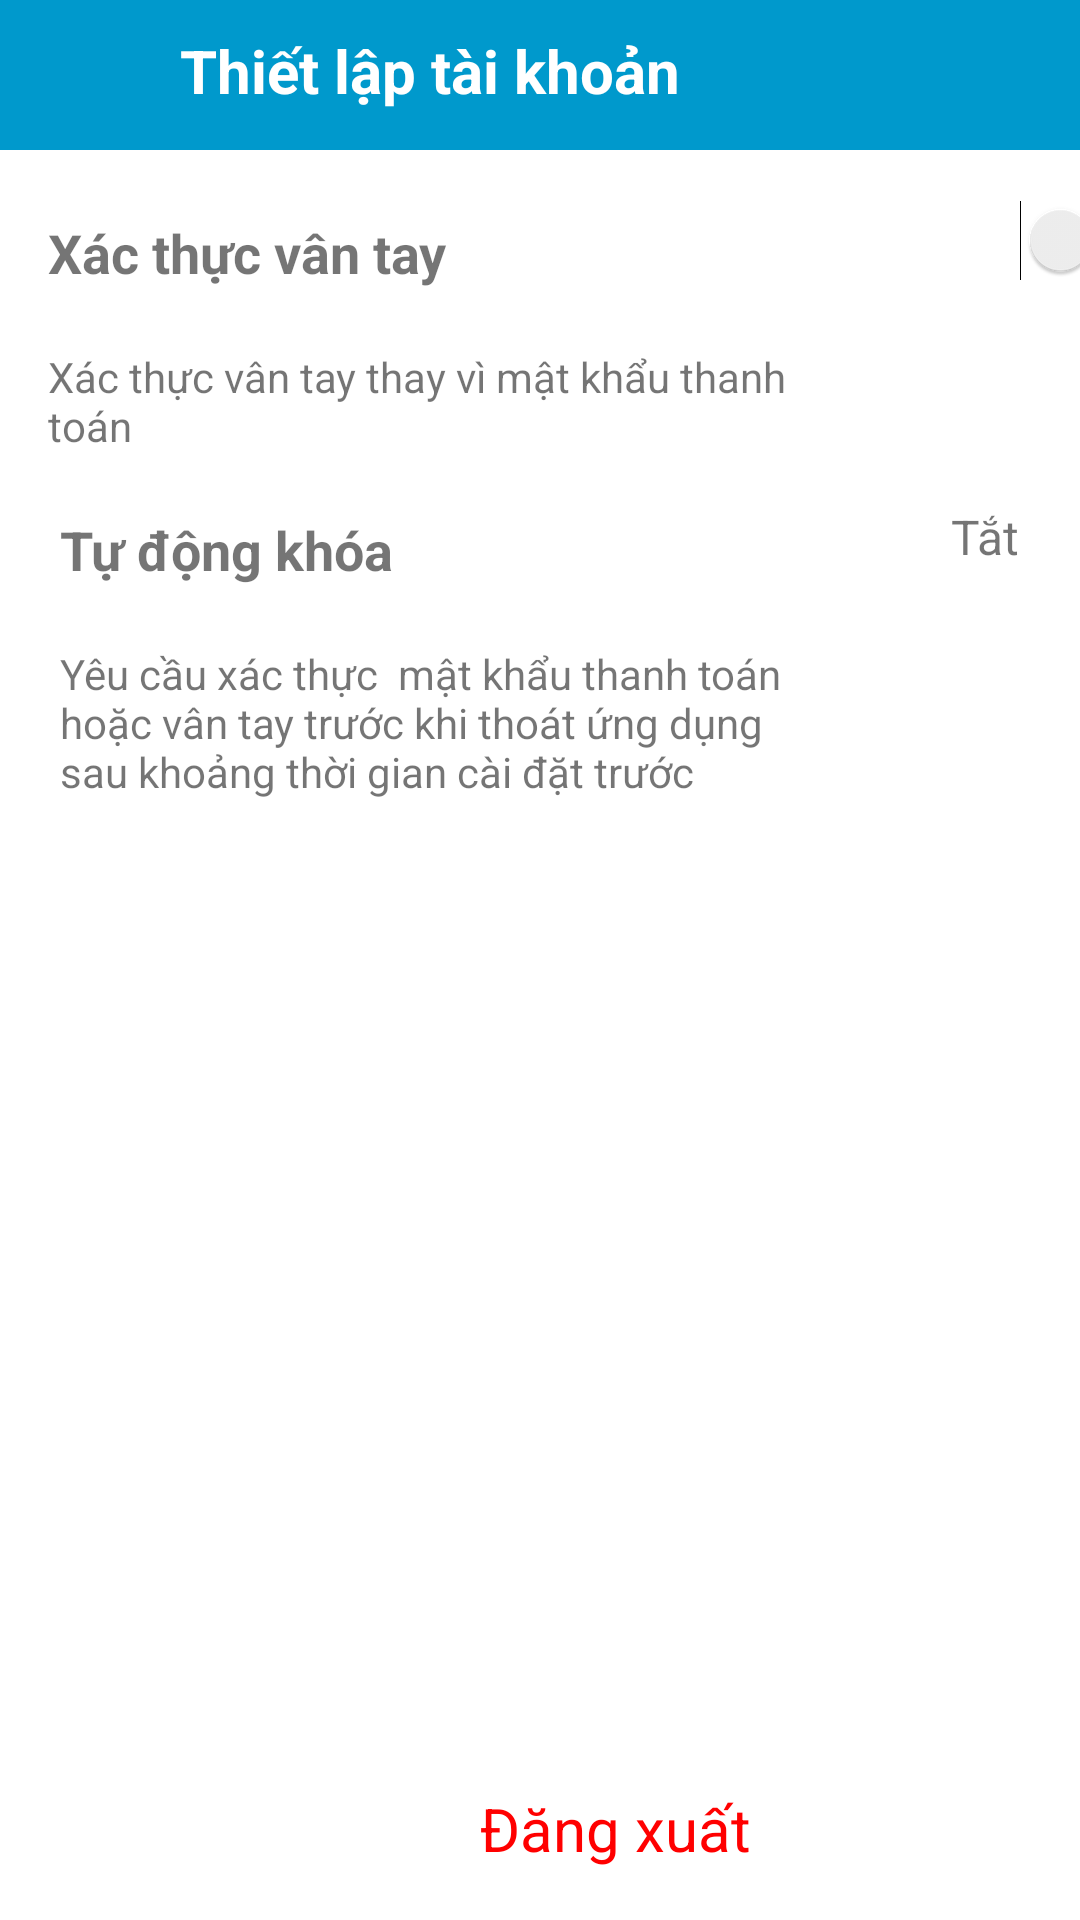

Layout XML and referenced resources for this Android screen:
<!-- AndroidManifest.xml: application theme Theme.MyApplication -->
<!-- res/layout/activity_settingaccount.xml -->
<?xml version="1.0" encoding="utf-8"?>
<androidx.constraintlayout.widget.ConstraintLayout xmlns:android="http://schemas.android.com/apk/res/android"
    xmlns:app="http://schemas.android.com/apk/res-auto"
    xmlns:tools="http://schemas.android.com/tools"
    android:layout_width="match_parent"
    android:layout_height="match_parent"
    tools:context=".activity.SettingAccount">

    <TextView
        android:id="@+id/textView9"
        android:layout_width="252dp"
        android:layout_height="56dp"
        android:layout_marginStart="20dp"
        android:layout_marginTop="12dp"
        android:text="Yêu cầu xác thực  mật khẩu thanh toán hoặc vân tay trước khi thoát ứng dụng sau khoảng thời gian cài đặt trước"
        app:layout_constraintStart_toStartOf="parent"
        app:layout_constraintTop_toBottomOf="@+id/textView7" />

    <TextView
        android:id="@+id/textView7"
        android:layout_width="245dp"
        android:layout_height="32dp"
        android:layout_marginStart="20dp"
        android:layout_marginTop="12dp"
        android:text="Tự động khóa"
        android:textSize="18sp"
        android:textStyle="bold"
        app:layout_constraintStart_toStartOf="parent"
        app:layout_constraintTop_toBottomOf="@+id/textView2" />

    <include layout="@layout/toolbar_settingaccount" />

    <androidx.recyclerview.widget.RecyclerView
        android:id="@+id/rec_chapters"
        android:layout_width="409dp"
        android:layout_height="239dp"
        android:layout_marginTop="284dp"
        android:background="@android:color/transparent"
        app:layout_constraintEnd_toEndOf="parent"
        app:layout_constraintHorizontal_bias="0.0"
        app:layout_constraintStart_toStartOf="parent"
        app:layout_constraintTop_toTopOf="parent" />

    <TextView
        android:id="@+id/textView"
        android:layout_width="245dp"
        android:layout_height="32dp"
        android:layout_marginStart="16dp"
        android:layout_marginTop="72dp"
        android:text="Xác thực vân tay"
        android:textSize="18sp"
        android:textStyle="bold"
        app:layout_constraintStart_toStartOf="parent"
        app:layout_constraintTop_toTopOf="parent" />

    <Switch
        android:id="@+id/switch1"
        android:layout_width="105dp"
        android:layout_height="48dp"
        android:layout_marginStart="28dp"
        android:layout_marginTop="56dp"
        app:layout_constraintStart_toEndOf="@+id/textView"
        app:layout_constraintTop_toTopOf="parent" />

    <TextView
        android:id="@+id/textView2"
        android:layout_width="252dp"
        android:layout_height="43dp"
        android:layout_marginStart="16dp"
        android:layout_marginTop="12dp"
        android:text="Xác thực vân tay thay vì mật khẩu thanh toán"
        app:layout_constraintStart_toStartOf="parent"
        app:layout_constraintTop_toBottomOf="@+id/switch1" />

    <TextView
        android:id="@+id/textView10"
        android:layout_width="43dp"
        android:layout_height="32dp"
        android:layout_marginStart="32dp"
        android:layout_marginTop="64dp"
        android:text="     Tắt"
        android:textSize="16sp"
        app:layout_constraintStart_toEndOf="@+id/textView7"
        app:layout_constraintTop_toBottomOf="@+id/switch1" />

    <ImageView
        android:id="@+id/imageView"
        android:layout_width="38dp"
        android:layout_height="24dp"
        android:layout_marginStart="8dp"
        android:layout_marginTop="64dp"
        app:layout_constraintStart_toEndOf="@+id/textView10"
        app:layout_constraintTop_toBottomOf="@+id/switch1"
        app:srcCompat="@drawable/ic_right" />

    <TextView
        android:id="@+id/textView13"
        android:layout_width="91dp"
        android:layout_height="32dp"
        android:layout_marginStart="5dp"
        android:layout_marginTop="73dp"
        android:text="Đăng xuất"
        android:textColor="#FF0000"
        android:textSize="20sp"
        app:layout_constraintStart_toEndOf="@+id/imageView2"
        app:layout_constraintTop_toBottomOf="@+id/rec_chapters" />

    <ImageView
        android:id="@+id/imageView2"
        android:layout_width="27dp"
        android:layout_height="32dp"
        android:layout_marginStart="128dp"
        android:layout_marginTop="73dp"
        app:layout_constraintStart_toStartOf="parent"
        app:layout_constraintTop_toBottomOf="@+id/rec_chapters"
        app:srcCompat="@drawable/baseline_logout_24" />

</androidx.constraintlayout.widget.ConstraintLayout>
<!-- res/layout/toolbar_settingaccount.xml (included above) -->
<?xml version="1.0" encoding="utf-8"?>
<RelativeLayout xmlns:android="http://schemas.android.com/apk/res/android"
    android:orientation="vertical"
    android:layout_width="match_parent"
    android:layout_height="wrap_content">

    <LinearLayout
        android:layout_width="match_parent"
        android:layout_height="wrap_content"
        android:padding="10dp"
        android:orientation="horizontal"
        android:background="@android:color/holo_blue_dark">



        <ImageView
            android:layout_width="30dp"
            android:layout_height="30dp"
            android:src="@drawable/baseline_arrow_back_24"
            android:layout_alignParentLeft="true"

            />

        <TextView
            android:layout_width="wrap_content"
            android:layout_height="wrap_content"
            android:layout_weight="1"
            android:paddingLeft="20dp"
            android:text="Thiết lập tài khoản"
            android:textColor="@android:color/white"
            android:textSize="20dp"
            android:textStyle="bold" />

    </LinearLayout>

</RelativeLayout>
<!-- resources referenced by this layout -->
<resources>
  <!-- drawable ic_right: png bitmap (drawable, 1127 bytes) -->
  <style name="Theme.MyApplication" parent="Theme.MaterialComponents.DayNight.NoActionBar">
          
          <item name="colorPrimary">@color/primary</item>
          <item name="colorPrimaryVariant">@color/primary</item>
          <item name="colorOnPrimary">@color/white</item>
          
          <item name="colorSecondary">@color/secondary</item>
          <item name="colorSecondaryVariant">@color/secondary</item>
          <item name="colorOnSecondary">@color/black</item>
          
          <item name="android:statusBarColor">?attr/colorPrimaryVariant</item>
          
          <item name="android:windowBackground">@color/white</item>
      </style>
  <color name="primary">#0079FE</color>
  <color name="white">#FFFFFFFF</color>
  <color name="secondary">#0093EE</color>
  <color name="black">#FF000000</color>
</resources>
